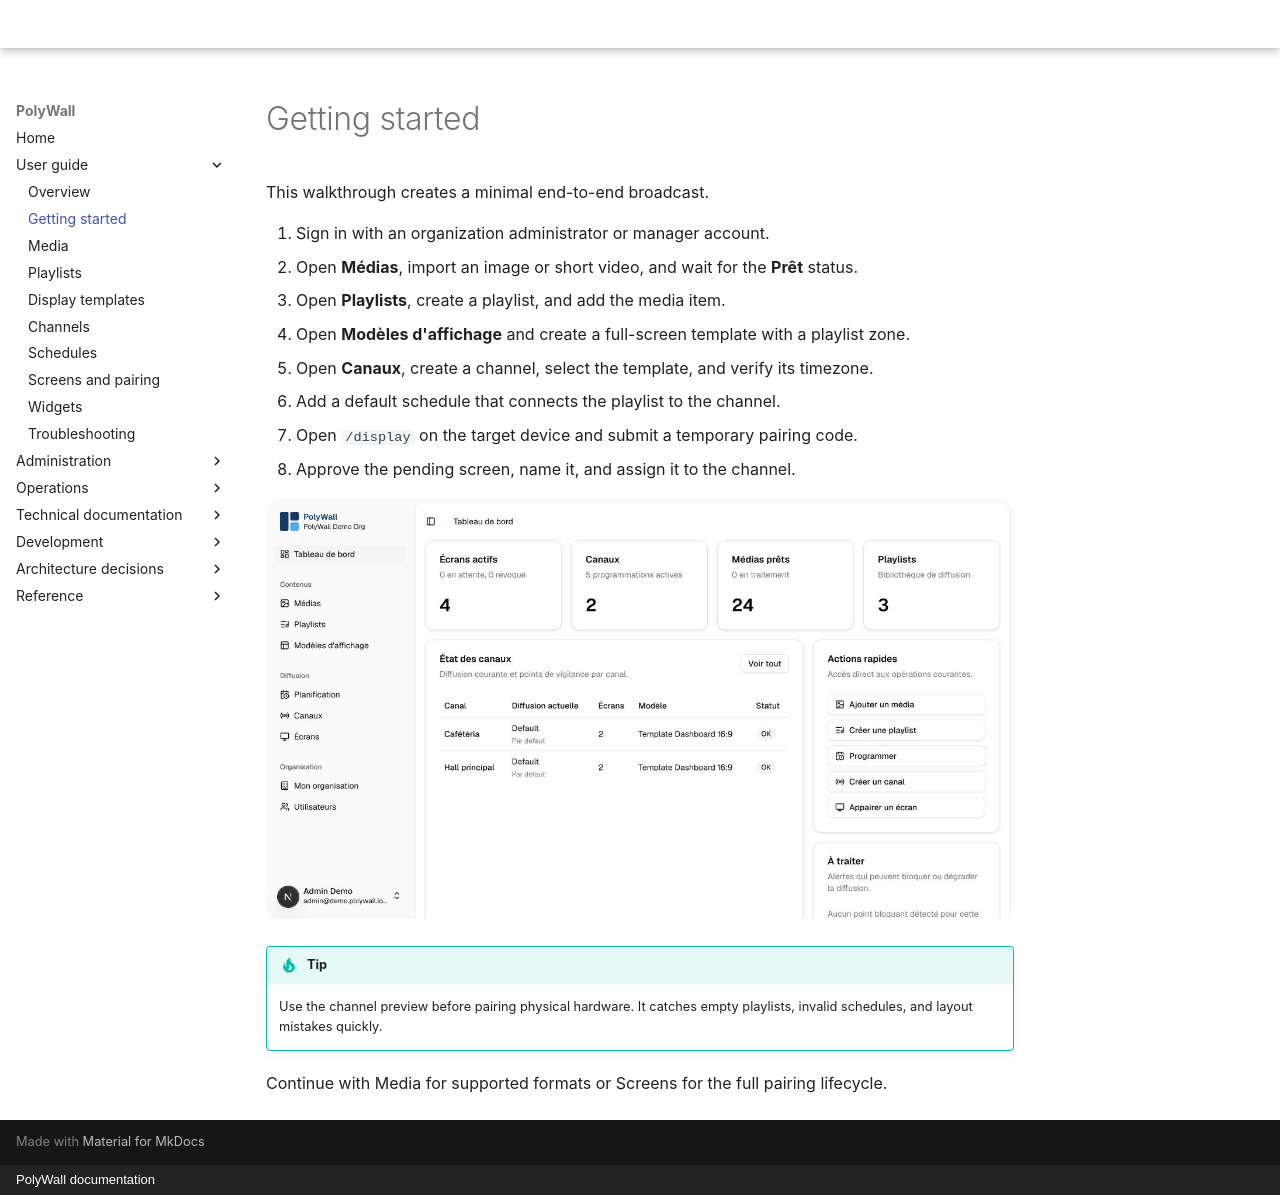

repository: Horizon-NTH/PolyWall · page: user-guide/getting-started/index.html · generator: mkdocs · copyright: PolyWall documentation

# Getting started

This walkthrough creates a minimal end-to-end broadcast.

1. Sign in with an organization administrator or manager account.
2. Open **Médias**, import an image or short video, and wait for the **Prêt** status.
3. Open **Playlists**, create a playlist, and add the media item.
4. Open **Modèles d'affichage** and create a full-screen template with a playlist zone.
5. Open **Canaux**, create a channel, select the template, and verify its timezone.
6. Add a default schedule that connects the playlist to the channel.
7. Open `/display` on the target device and submit a temporary pairing code.
8. Approve the pending screen, name it, and assign it to the channel.

![PolyWall dashboard](../assets/screenshots/dashboard.jpg)

<!-- @formatter:off -->
!!! Tip
    Use the channel preview before pairing physical hardware. It catches empty playlists, invalid schedules, and layout
    mistakes quickly.
<!-- @formatter:on -->

Continue with [Media](media.md) for supported formats or [Screens](screens.md) for the full pairing lifecycle.
